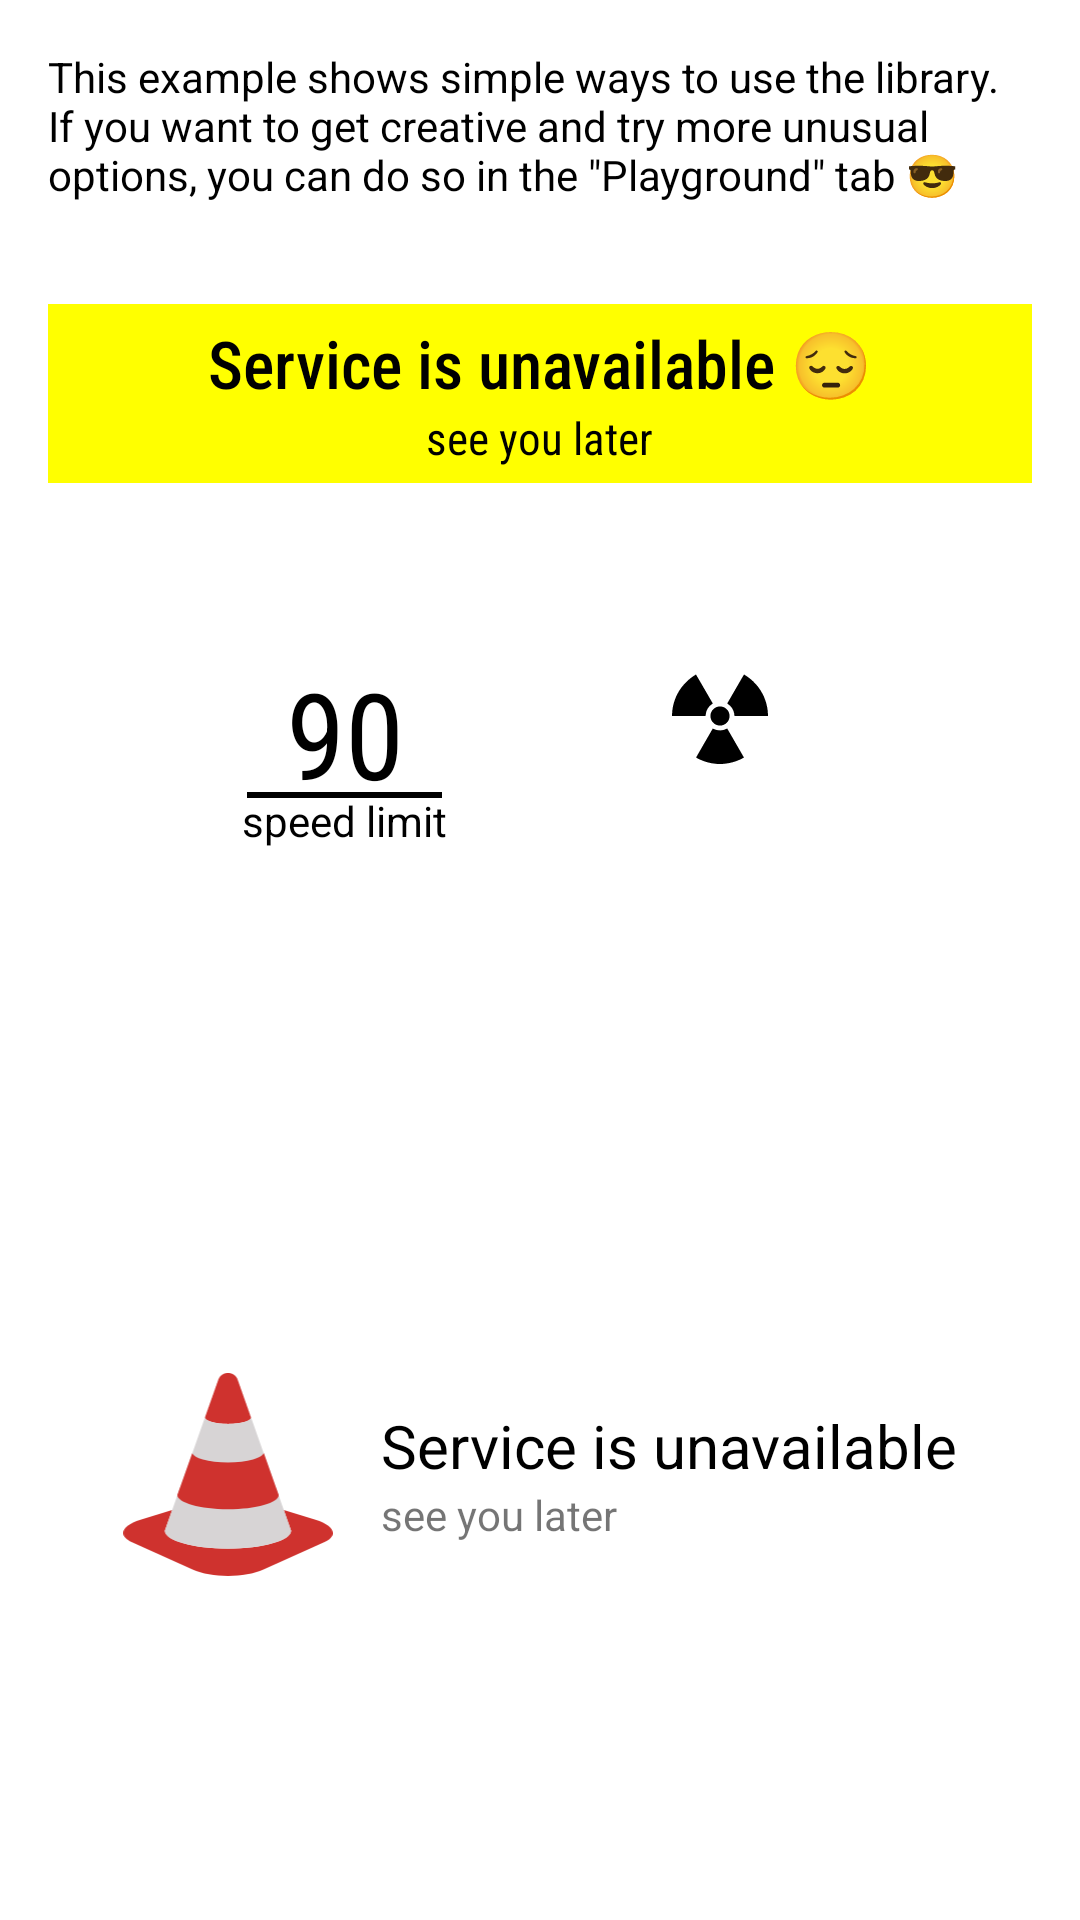

The Android layout XML behind this screen, and the referenced resources:
<!-- AndroidManifest.xml: application theme Theme.BarrierTape -->
<!-- res/layout/demo_fragment.xml -->
<?xml version="1.0" encoding="utf-8"?>
<ScrollView xmlns:android="http://schemas.android.com/apk/res/android"
    xmlns:app="http://schemas.android.com/apk/res-auto"
    xmlns:tools="http://schemas.android.com/tools"
    android:layout_width="match_parent"
    android:layout_height="match_parent"
    android:background="#ffffff"
    tools:ignore="SpeakableTextPresentCheck">

    <LinearLayout
        android:layout_width="match_parent"
        android:layout_height="wrap_content"
        android:layout_marginHorizontal="16dp"
        android:layout_marginTop="16dp"
        android:orientation="vertical"
        android:paddingBottom="32dp">

        <TextView
            android:layout_width="match_parent"
            android:layout_height="wrap_content"
            android:layout_marginBottom="16dp"
            android:text="This example shows simple ways to use the library. If you want to get creative and try more unusual options, you can do so in the &quot;Playground&quot; tab 😎"
            android:textColor="@color/black" />

        <FrameLayout
            android:id="@+id/tape1"
            android:layout_width="match_parent"
            android:layout_height="95dp"
            android:layout_marginBottom="16dp">

            <LinearLayout
                android:layout_width="match_parent"
                android:layout_height="wrap_content"
                android:layout_gravity="center_vertical"
                android:background="#FFFFFF00"
                android:gravity="center_horizontal"
                android:orientation="vertical"
                android:paddingVertical="5dp">

                <TextView
                    android:layout_width="wrap_content"
                    android:layout_height="wrap_content"
                    android:fontFamily="sans-serif-condensed-medium"
                    android:text="Service is unavailable 😔"
                    android:textColor="@color/black"
                    android:textSize="22sp" />

                <TextView
                    android:layout_width="wrap_content"
                    android:layout_height="wrap_content"
                    android:fontFamily="sans-serif-condensed"
                    android:text="see you later"
                    android:textColor="@color/black"
                    android:textSize="15sp" />
            </LinearLayout>
        </FrameLayout>

        <LinearLayout
            android:layout_width="match_parent"
            android:layout_height="match_parent"
            android:layout_marginBottom="6dp"
            android:gravity="center"
            android:orientation="horizontal">

            <LinearLayout
                android:id="@+id/tape2"
                android:layout_width="120dp"
                android:layout_height="120dp"
                android:gravity="center"
                android:orientation="vertical">

                <TextView
                    android:layout_width="wrap_content"
                    android:layout_height="41dp"
                    android:fontFamily="sans-serif-condensed"
                    android:gravity="top"
                    android:includeFontPadding="false"
                    android:text="90"
                    android:textColor="@color/black"
                    android:textSize="40dp"
                    tools:ignore="SpUsage" />

                <View
                    android:layout_width="65dp"
                    android:layout_height="2dp"
                    android:background="@color/black" />

                <TextView
                    android:id="@+id/textView4"
                    android:layout_width="wrap_content"
                    android:layout_height="wrap_content"
                    android:layout_marginBottom="4dp"
                    android:includeFontPadding="false"
                    android:text="speed limit"
                    android:textColor="@color/black"
                    android:textSize="14dp"
                    tools:ignore="SpUsage" />
            </LinearLayout>

            <FrameLayout
                android:id="@+id/tape3"
                android:layout_width="130dp"
                android:layout_height="120dp">

                <ImageView
                    android:layout_width="32dp"
                    android:layout_height="32dp"
                    android:layout_gravity="center_horizontal"
                    android:layout_marginTop="28dp"
                    app:srcCompat="@drawable/ic_radiation" />
            </FrameLayout>
        </LinearLayout>

        <FrameLayout
            android:layout_marginBottom="16dp"
            android:layout_width="match_parent"
            android:layout_height="95dp">

            <View
                android:id="@+id/tape4"
                android:layout_width="match_parent"
                android:layout_height="10dp"
                android:layout_gravity="center"
                android:rotation="-10"
                tools:background="#FFFFFF00" />

            <View
                android:id="@+id/tape5"
                android:layout_width="match_parent"
                android:layout_height="10dp"
                android:layout_gravity="center"
                android:rotation="10"
                tools:background="#FFFFFF00" />
        </FrameLayout>

        <FrameLayout
            android:id="@+id/tape6"
            android:layout_width="match_parent"
            android:layout_height="120dp"
            android:layout_marginBottom="16dp">
            <LinearLayout
                android:layout_gravity="center"
                android:layout_width="wrap_content"
                android:layout_height="wrap_content">

                <ImageView
                    android:layout_width="70dp"
                    android:layout_height="wrap_content"
                    android:adjustViewBounds="true"
                    app:srcCompat="@drawable/ic_cone" />

                <LinearLayout
                    android:layout_marginStart="16dp"
                    android:layout_gravity="center_vertical"
                    android:layout_width="wrap_content"
                    android:layout_height="wrap_content"
                    android:orientation="vertical">


                    <TextView
                        android:id="@+id/textView"
                        android:layout_width="wrap_content"
                        android:layout_height="wrap_content"
                        android:text="Service is unavailable"
                        android:textColor="@color/black"
                        android:textSize="20sp" />

                    <TextView
                        android:id="@+id/textView2"
                        android:layout_width="wrap_content"
                        android:layout_height="wrap_content"
                        android:text="see you later" />
                </LinearLayout>

            </LinearLayout>
        </FrameLayout>

    </LinearLayout>

</ScrollView>
<!-- resources referenced by this layout -->
<resources>
  <color name="black">#FF000000</color>
  <!-- drawable ic_cone (drawable) -->
  <vector android:height="30.841719dp" android:viewportHeight="942.6"
      android:viewportWidth="978" android:width="32dp" xmlns:android="http://schemas.android.com/apk/res/android">
      <path android:fillColor="#cf322e" android:pathData="M534,31c-6.7,-18.7 -24.4,-31.1 -44.3,-31c-0.2,0 -0.3,0 -0.5,0c-0.3,0 -0.6,0 -0.9,0c-19.9,-0.2 -37.8,12.2 -44.5,31l-62.4,174.8h0c0,17 48.3,30.5 107.5,30.5c59.2,0 107.5,-13.1 107.5,-29.7v0L534,31z"/>
      <path android:fillColor="#cf322e" android:pathData="M897.2,681.8l-148.1,-45.5l34.3,96.4h0c-0.1,46 -132,82.7 -294.7,82.7c-162.7,0 -294.6,-36.7 -294.7,-82.7h0.1l34.3,-96.4L80.7,681.9C-6.6,708.7 -27.5,755.2 41,785.9l282.5,126.6c89.2,40 242,40 331.1,0.1l282.6,-126.6C1005.9,755.3 984.7,708.7 897.2,681.8z"/>
      <path android:fillColor="#d7d4d5" android:pathData="M596.4,206.8c-0.4,16.5 -48.5,29.5 -107.5,29.5c-58.5,0 -106.3,-13.2 -107.5,-29.9L249.7,576.7c0,0 0,0 0,0l-55.5,156.1h-0.1c0.1,46 132,82.7 294.7,82.7c162.7,0 294.6,-36.7 294.7,-82.7h0h0L596.4,206.8z"/>
      <path android:fillColor="#cf322e" android:pathData="M656,372c-4.9,11.8 -22,22.1 -50.2,29.8c-31.2,8.6 -72.8,13.4 -117.1,13.4c-44.3,0 -85.9,-4.9 -117.1,-13.7c-27.3,-7.7 -44.2,-17.7 -49.7,-29.3l-69.4,194.5h0c0.1,35 106.4,66.1 236.5,66.1c130.1,0 236.5,-29.7 236.5,-66.2v0L656,372z"/>
  </vector>
  <!-- drawable ic_radiation (drawable) -->
  <vector android:height="24dp" android:viewportHeight="1280"
      android:viewportWidth="1280" android:width="24dp" xmlns:android="http://schemas.android.com/apk/res/android">
      <path android:fillColor="#000000"
          android:pathData="M304.3,95.9c-68.6,42.7 -126.2,95.2 -174.7,159.1 -80,105.3 -124.6,231.3 -129.2,365l-0.7,20 224.1,-0 224.2,-0 0,-4.5c0,-2.5 0.5,-8.9 1.1,-14.3 6.3,-58.3 37.4,-109.7 85.5,-141.3l9.4,-6.2 -2.9,-5.1c-72.5,-126.3 -220.4,-381.2 -221.3,-381.3 -0.7,-0.1 -7.7,3.8 -15.5,8.6z" android:strokeColor="#00000000"/>
      <path android:fillColor="#000000"
          android:pathData="M933.7,131.2c-40.4,70.1 -196.9,341.2 -197.3,341.9 -0.2,0.4 3.3,3 7.7,5.9 43,28 73.9,73.2 83.8,122.5 2.2,11 4.1,26.9 4.1,34l0,4.5 224.2,-0 224.1,-0 -0.7,-19.8c-2.3,-64.9 -13.4,-126.4 -33.7,-185.7 -45.2,-132.5 -132.3,-246.1 -249.4,-325.1 -17.1,-11.5 -34.7,-22.4 -36.2,-22.4 -0.6,-0 -12.5,19.9 -26.6,44.2z" android:strokeColor="#00000000"/>
      <path android:fillColor="#000000"
          android:pathData="M622.5,513.5c-67.5,9.4 -116.6,71.4 -109.6,138.2 3.2,31.2 15.2,56.5 37,78.4 21.9,21.8 47.2,33.8 78.3,37 36,3.8 73.4,-9.3 100.1,-35 46.9,-45.2 52.7,-116.8 13.7,-169 -27.5,-36.8 -73.8,-56 -119.5,-49.6z" android:strokeColor="#00000000"/>
      <path android:fillColor="#000000"
          android:pathData="M493.2,894.4c-180,311.7 -172.6,298.7 -171.1,300.1 2.4,2.2 32.5,17.9 49.4,25.8 67.9,31.5 135.8,49.7 213.6,57.4 24.9,2.4 84.4,2.4 109.8,-0.1 76.4,-7.3 144.9,-25.6 212.1,-56.6 14.4,-6.6 46.4,-23.3 50.1,-26.1l2.2,-1.7 -107.8,-186.8c-59.3,-102.8 -109.6,-189.9 -111.7,-193.5l-3.8,-6.6 -11.8,5.8c-20.4,10 -42.2,16.3 -65.4,18.8 -33.9,3.7 -71.6,-3.2 -103.2,-18.8l-11.6,-5.7 -50.8,88z" android:strokeColor="#00000000"/>
  </vector>
  <style name="Theme.BarrierTape" parent="Theme.MaterialComponents.DayNight.DarkActionBar">
          
          <item name="colorPrimary">@color/purple_500</item>
          <item name="colorPrimaryVariant">@color/purple_700</item>
          <item name="colorOnPrimary">@color/white</item>
          
          <item name="colorSecondary">@color/teal_200</item>
          <item name="colorSecondaryVariant">@color/teal_700</item>
          <item name="colorOnSecondary">@color/black</item>
          
          <item name="android:statusBarColor" tools:targetApi="l">?attr/colorPrimaryVariant</item>
          
      </style>
  <color name="purple_500">#FF6200EE</color>
  <color name="purple_700">#FF3700B3</color>
  <color name="white">#FFFFFFFF</color>
  <color name="teal_200">#FF03DAC5</color>
  <color name="teal_700">#FF018786</color>
</resources>
